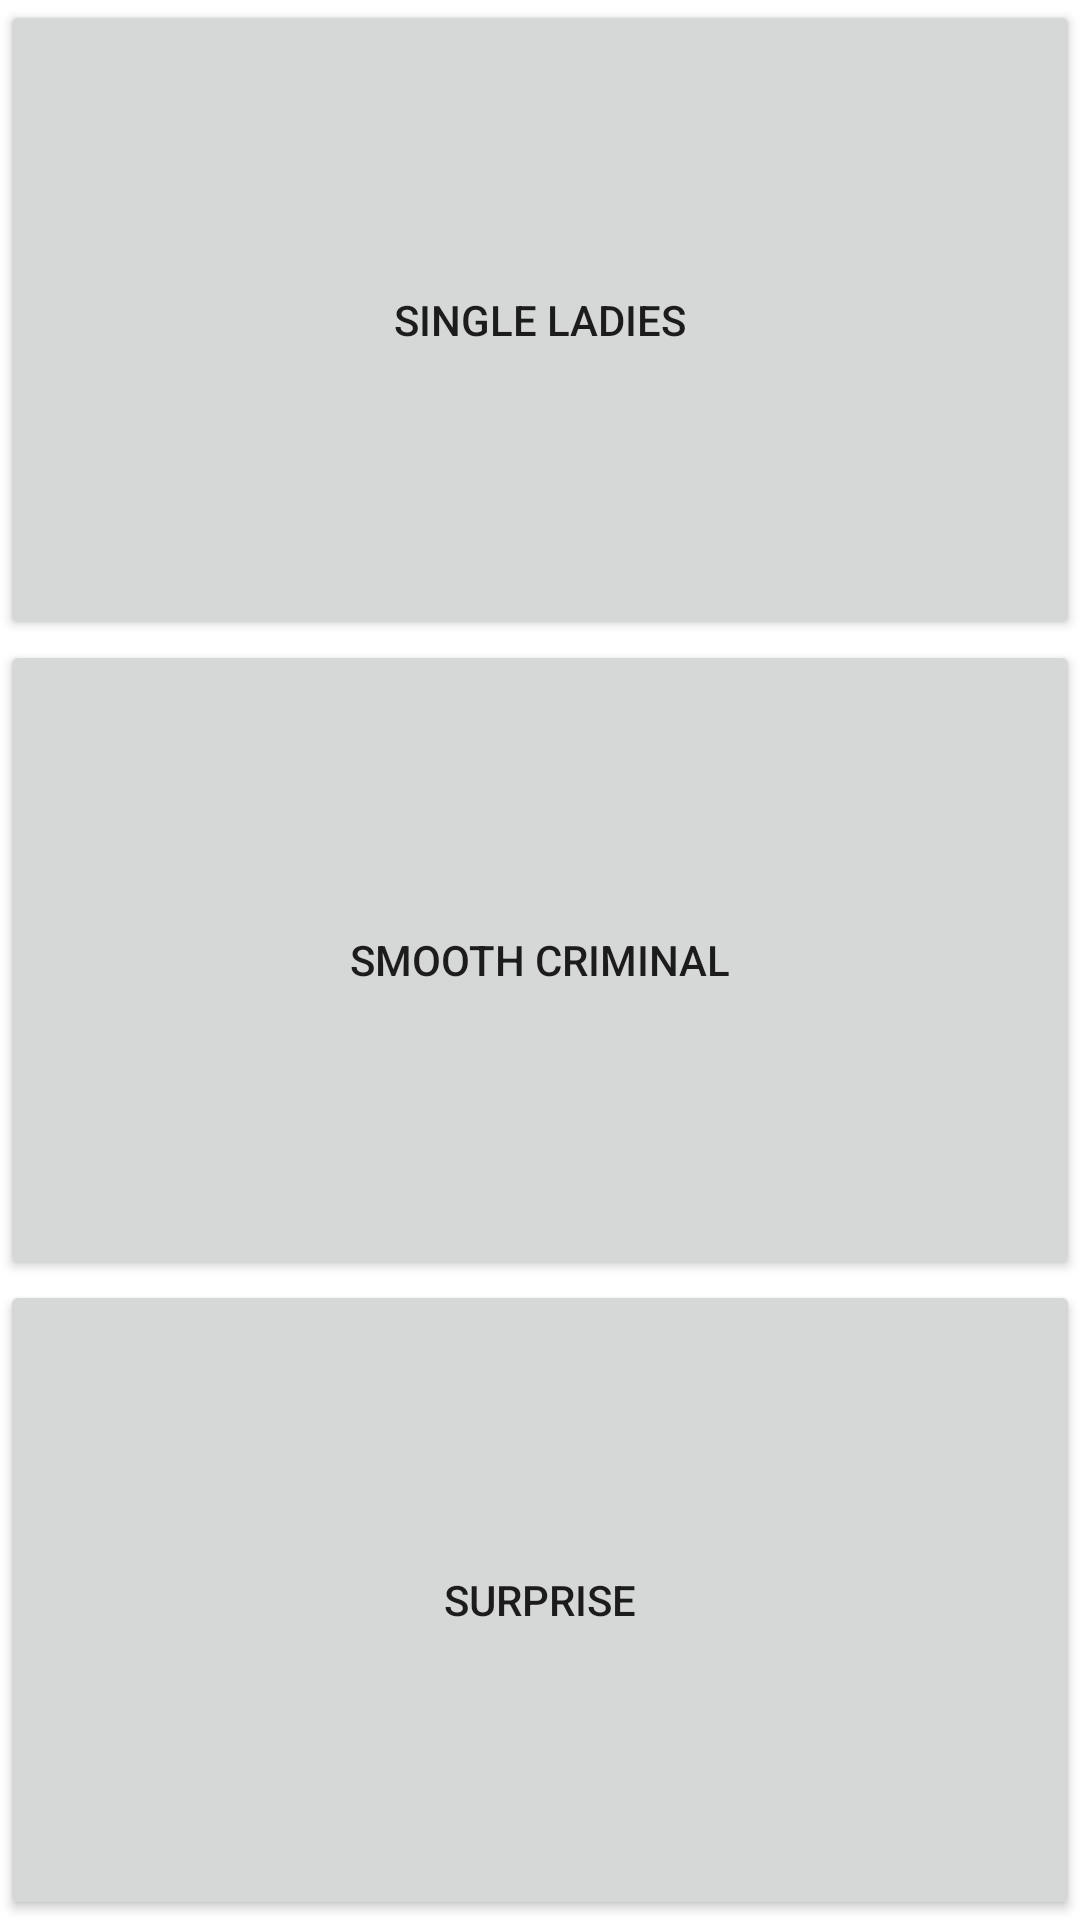

Layout XML and referenced resources for this Android screen:
<!-- AndroidManifest.xml: application theme AppTheme -->
<!-- res/layout/fragment_dance.xml -->
<?xml version="1.0" encoding="utf-8"?>
<FrameLayout xmlns:android="http://schemas.android.com/apk/res/android"
    xmlns:tools="http://schemas.android.com/tools"
    android:layout_width="match_parent"
    android:layout_height="match_parent"
    tools:context=".Dance">

    <LinearLayout
        android:layout_width="match_parent"
        android:layout_height="match_parent"
        android:orientation="vertical">

        <Button
            android:id="@+id/singleLadiesButton"
            android:layout_width="match_parent"
            android:layout_height="wrap_content"
            android:layout_weight="1"
            android:text="Single Ladies" />

        <Button
            android:id="@+id/smoothButton"
            android:layout_width="match_parent"
            android:layout_height="wrap_content"
            android:layout_weight="1"
            android:text="Smooth Criminal" />

        <Button
            android:id="@+id/surpriseButton"
            android:layout_width="match_parent"
            android:layout_height="wrap_content"
            android:layout_weight="1"
            android:text="Surprise" />

    </LinearLayout>
</FrameLayout>
<!-- resources referenced by this layout -->
<resources>
  <style name="AppTheme" parent="Theme.MaterialComponents.Light.DarkActionBar">
          
          <item name="colorPrimary">@color/colorPrimary</item>
          <item name="colorPrimaryDark">@color/colorPrimaryDark</item>
          <item name="colorAccent">@color/colorAccent</item>
      </style>
  <!-- not gathered from this repository: default colours our renderer supplied (Android Studio template values) -->
  <color name="colorPrimary">#FF6200EE</color>
  <color name="colorPrimaryDark">#FF3700B3</color>
  <color name="colorAccent">#FF03DAC5</color>
</resources>
